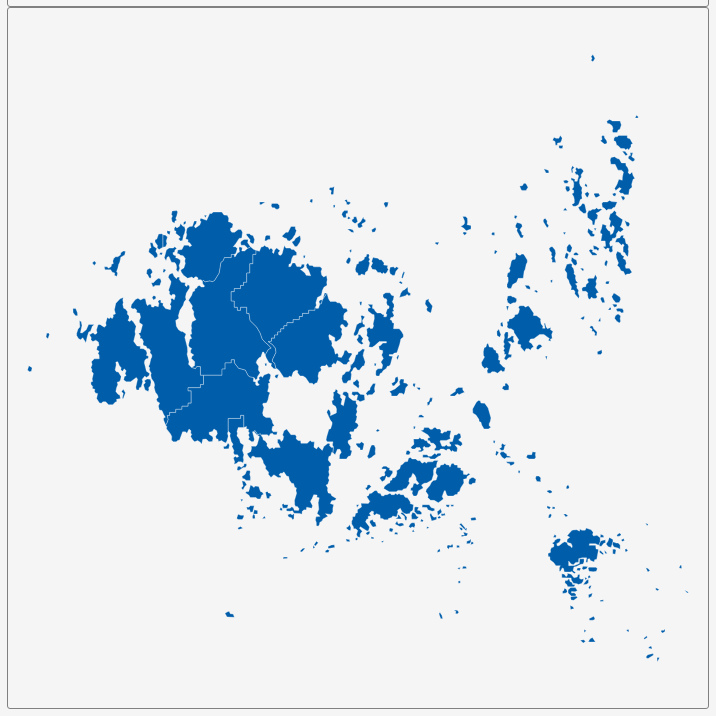
D3 v3 page, settled after 360 driven frames (6 s of simulated time); the page loaded 1 data file(s).


        var dim = 700;
        const center = {
            "lng": 20.2982,
            "lat": 60.2137
        };
        var scale = 21772;

        var title = document.getElementById('title');
        title.style.width = dim;
        title.style.marginLeft = "calc(50% - " + (dim / 2) + "px)";
        var map = document.getElementById('map')
        map.style.width = dim;
        map.style.marginLeft = "calc(50% - " + (dim / 2) + "px)";

        var tooltip = d3
            .select("#map")
            .append("div")
            .attr("class", "tooltip")
            .attr("opacity", 0);
        var width = dim,
            height = dim;

        var svg = d3.select("#map")
            .append("svg")
            .attr("width", width)
            .attr("height", height);

        scale = scale * .9;// to give 5% padding on each side
        var projection = d3.geo.mercator()
            .center([center.lng, center.lat])
            .scale(scale)
            .translate([width / 2, height / 2]);
        var geoPath = d3.geo.path()
            .projection(projection);

        var g = svg.append("g");
        d3.json("geosource.json", function (json) {
            g.selectAll("path")
                .data(json.features)
                .enter()
                .append("path")
                .attr("d", geoPath)
                .attr("class", "polygon")
                .on("mouseover", mouseover)
                .on("mouseout", mouseout)
                .on("mousemove", mousemove);

            svg.call(d3.behavior.zoom().on("zoom", () => {
                g.attr("transform", "translate(" + d3.event.translate.join(",") + ")scale(" + d3.event.scale + ")");
            }));
        });
        function mouseover(d) {
            d3.select(this).attr("class", "hover");
            tooltip.style("opacity", 0.9);
            tooltip.html((d.properties.NAME_1 && "<b>" + d.properties.NAME_1 + "</b><br>" || '') +
                (d.properties.ENGTYPE_1 && d.properties.ENGTYPE_1));
        }
        function mouseout(d) {
            d3.select(this).attr("class", "polygon");
            tooltip.style("opacity", 0);
        }
        function mousemove(d) {
            tooltip.style({
                left: function () {
                    if (d3.event.pageX > 800) {
                        return d3.event.pageX - 180 + "px";
                    } else {
                        return d3.event.pageX + 23 + "px";
                    }
                },
                top: d3.event.pageY - 20 + "px",
            });
        }
    

### data: geosource.json
{
 "type": "FeatureCollection",
 "features": [
  {
   "type": "Feature",
   "geometry": {
    "type": "MultiPolygon",
    "coordinates": "[... 46 items]"
   },
   "properties": {
    "GID_0": "ALA",
    "NAME_0": "Åland",
    "GID_1": "ALA.1_1",
    "NAME_1": "Brändö",
    "VARNAME_1": "Braendoe",
    "NL_NAME_1": "",
    "TYPE_1": "Municipality",
    "ENGTYPE_1": "Municipality",
    "CC_1": "",
    "HASC_1": "AX.BR"
   }
  },
  {
   "type": "Feature",
   "geometry": {
    "type": "MultiPolygon",
    "coordinates": "[... 9 items]"
   },
   "properties": {
    "GID_0": "ALA",
    "NAME_0": "Åland",
    "GID_1": "ALA.2_1",
    "NAME_1": "Eckerö",
    "VARNAME_1": "Eckeroe",
    "NL_NAME_1": "",
    "TYPE_1": "Municipality",
    "ENGTYPE_1": "Municipality",
    "CC_1": "",
    "HASC_1": "AX.EC"
   }
  },
  {
   "type": "Feature",
   "geometry": {
    "type": "Polygon",
    "coordinates": "[... 1 items]"
   },
   "properties": {
    "GID_0": "ALA",
    "NAME_0": "Åland",
    "GID_1": "ALA.3_1",
    "NAME_1": "Finström",
    "VARNAME_1": "Finstroem",
    "NL_NAME_1": "",
    "TYPE_1": "Municipality",
    "ENGTYPE_1": "Municipality",
    "CC_1": "",
    "HASC_1": "AX.FN"
   }
  },
  {
   "type": "Feature",
   "geometry": {
    "type": "MultiPolygon",
    "coordinates": "[... 57 items]"
   },
   "properties": {
    "GID_0": "ALA",
    "NAME_0": "Åland",
    "GID_1": "ALA.4_1",
    "NAME_1": "Föglö",
    "VARNAME_1": "Foegloe",
    "NL_NAME_1": "",
    "TYPE_1": "Municipality",
    "ENGTYPE_1": "Municipality",
    "CC_1": "",
    "HASC_1": "AX.FG"
   }
  },
  {
   "type": "Feature",
   "geometry": {
    "type": "MultiPolygon",
    "coordinates": "[... 8 items]"
   },
   "properties": {
    "GID_0": "ALA",
    "NAME_0": "Åland",
    "GID_1": "ALA.5_1",
    "NAME_1": "Geta",
    "VARNAME_1": "",
    "NL_NAME_1": "",
    "TYPE_1": "Municipality",
    "ENGTYPE_1": "Municipality",
    "CC_1": "",
    "HASC_1": "AX.GT"
   }
  },
  {
   "type": "Feature",
   "geometry": {
    "type": "MultiPolygon",
    "coordinates": "[... 8 items]"
   },
   "properties": {
    "GID_0": "ALA",
    "NAME_0": "Åland",
    "GID_1": "ALA.6_1",
    "NAME_1": "Hammarland",
    "VARNAME_1": "",
    "NL_NAME_1": "",
    "TYPE_1": "Municipality",
    "ENGTYPE_1": "Municipality",
    "CC_1": "",
    "HASC_1": "AX.HM"
   }
  },
  {
   "type": "Feature",
   "geometry": {
    "type": "Polygon",
    "coordinates": "[... 1 items]"
   },
   "properties": {
    "GID_0": "ALA",
    "NAME_0": "Åland",
    "GID_1": "ALA.7_1",
    "NAME_1": "Jomala",
    "VARNAME_1": "",
    "NL_NAME_1": "",
    "TYPE_1": "Municipality",
    "ENGTYPE_1": "Municipality",
    "CC_1": "",
    "HASC_1": "AX.JM"
   }
  },
  {
   "type": "Feature",
   "geometry": {
    "type": "MultiPolygon",
    "coordinates": "[... 49 items]"
   },
   "properties": {
    "GID_0": "ALA",
    "NAME_0": "Åland",
    "GID_1": "ALA.8_1",
    "NAME_1": "Kökar",
    "VARNAME_1": "Koekar",
    "NL_NAME_1": "",
    "TYPE_1": "Municipality",
    "ENGTYPE_1": "Municipality",
    "CC_1": "",
    "HASC_1": "AX.KK"
   }
  },
  "... 8 more items"
 ]
}